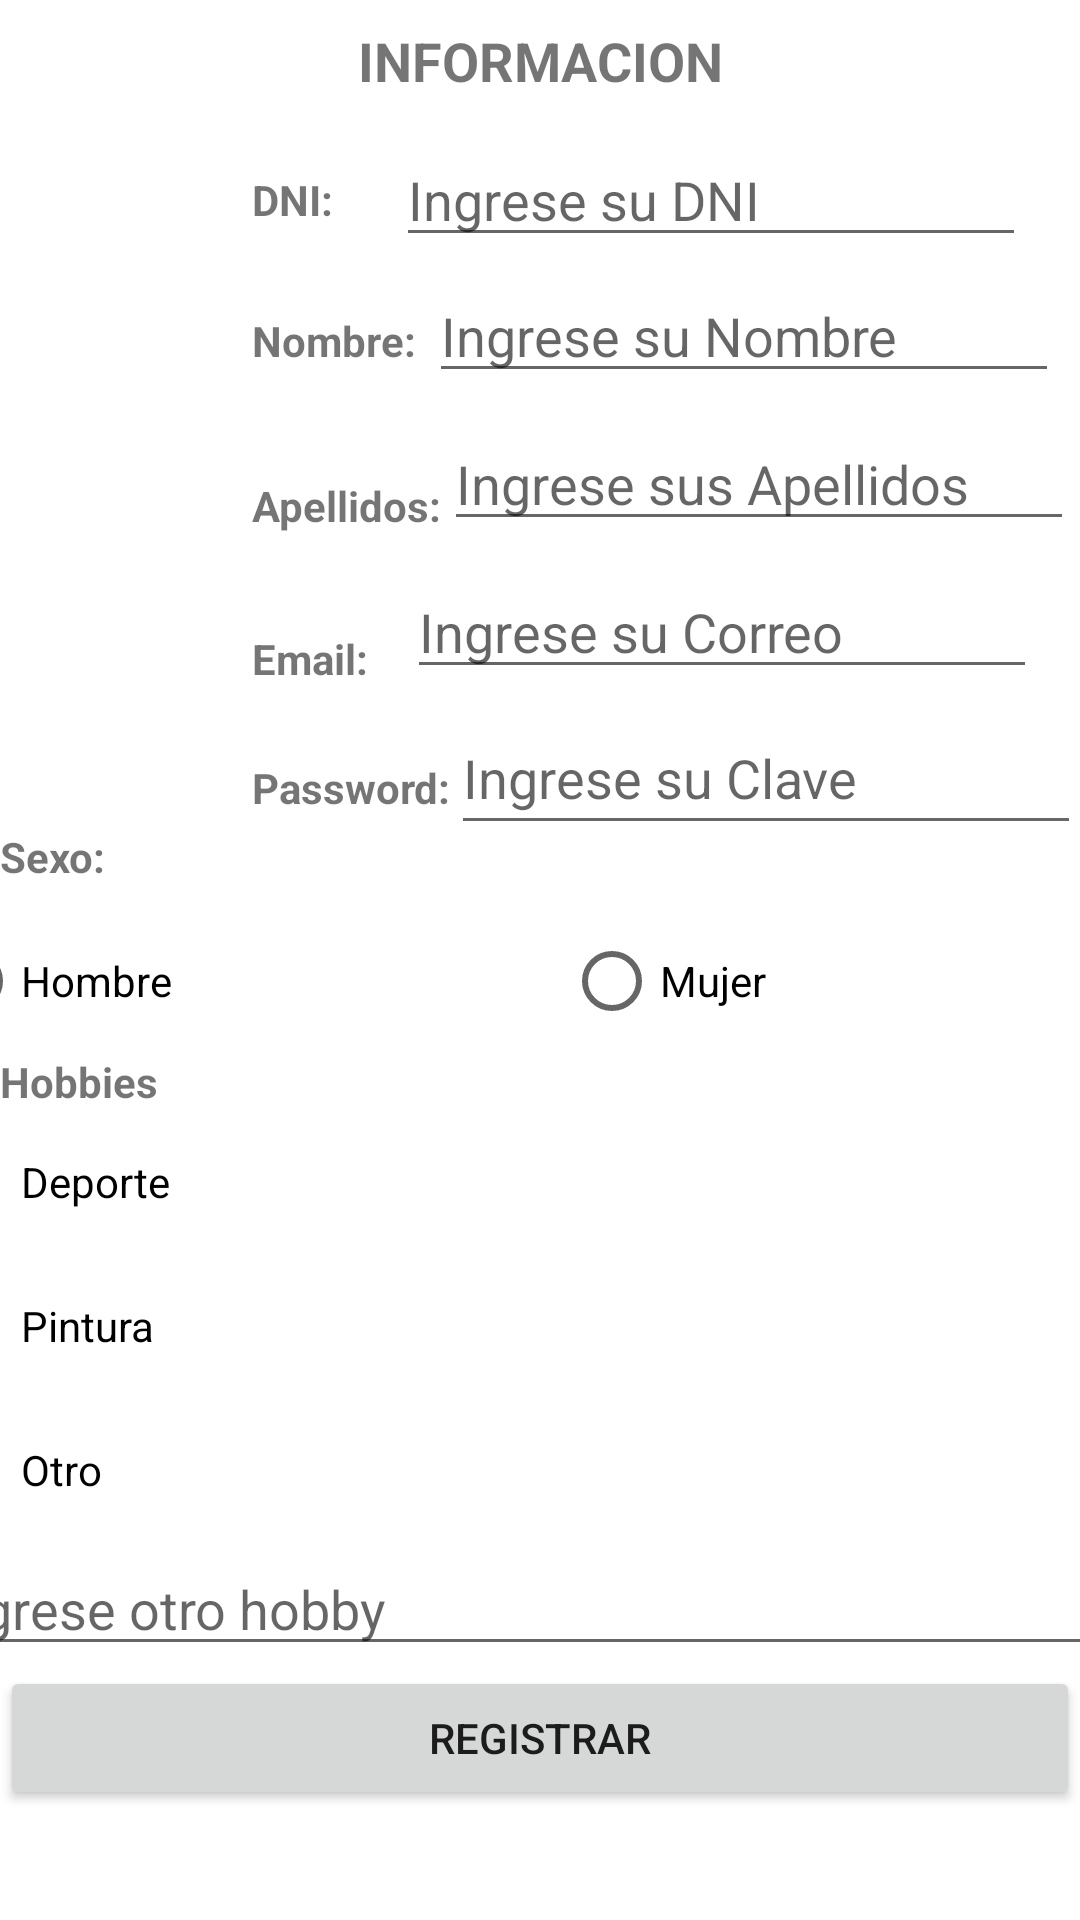

This screen was rendered from an Android layout file. Write that file and the resources it references.
<!-- AndroidManifest.xml: application theme Theme.EC2_Moviles2Grupo5 -->
<!-- res/layout/activity_registro.xml -->
<?xml version="1.0" encoding="utf-8"?>
<androidx.constraintlayout.widget.ConstraintLayout xmlns:android="http://schemas.android.com/apk/res/android"
    xmlns:app="http://schemas.android.com/apk/res-auto"
    xmlns:tools="http://schemas.android.com/tools"
    android:layout_width="match_parent"
    android:layout_height="match_parent"
    tools:context=".RegistroActivity">

    <TextView
        android:id="@+id/textView2"
        android:layout_width="0dp"
        android:layout_height="wrap_content"
        android:layout_marginTop="8dp"
        android:text="INFORMACION"
        android:textAlignment="center"
        android:textSize="18sp"
        android:textStyle="bold"
        app:layout_constraintEnd_toEndOf="parent"
        app:layout_constraintStart_toStartOf="parent"
        app:layout_constraintTop_toTopOf="parent" />

    <EditText
        android:id="@+id/etDni"
        android:layout_width="wrap_content"
        android:layout_height="wrap_content"
        android:layout_marginTop="12dp"
        android:ems="10"
        android:hint="Ingrese su DNI"
        android:inputType="number"
        app:layout_constraintEnd_toEndOf="parent"
        app:layout_constraintHorizontal_bias="0.542"
        app:layout_constraintStart_toEndOf="@+id/textView3"
        app:layout_constraintTop_toBottomOf="@+id/textView2"
        tools:ignore="SpeakableTextPresentCheck,SpeakableTextPresentCheck,SpeakableTextPresentCheck,TouchTargetSizeCheck" />

    <EditText
        android:id="@+id/etNombre"
        android:layout_width="wrap_content"
        android:layout_height="wrap_content"
        android:layout_marginTop="4dp"
        android:ems="10"
        android:hint="Ingrese su Nombre"
        android:inputType="textPersonName"
        app:layout_constraintEnd_toEndOf="parent"
        app:layout_constraintHorizontal_bias="0.379"
        app:layout_constraintStart_toEndOf="@+id/textView4"
        app:layout_constraintTop_toBottomOf="@+id/etDni"
        tools:ignore="TouchTargetSizeCheck" />

    <EditText
        android:id="@+id/etApellidos"
        android:layout_width="wrap_content"
        android:layout_height="wrap_content"
        android:layout_marginTop="8dp"
        android:ems="10"
        android:hint="Ingrese sus Apellidos"
        android:inputType="textPersonName"
        app:layout_constraintEnd_toEndOf="parent"
        app:layout_constraintHorizontal_bias="0.309"
        app:layout_constraintStart_toEndOf="@+id/textView5"
        app:layout_constraintTop_toBottomOf="@+id/etNombre"
        tools:ignore="TouchTargetSizeCheck" />

    <EditText
        android:id="@+id/etEmail"
        android:layout_width="wrap_content"
        android:layout_height="wrap_content"
        android:layout_marginTop="8dp"
        android:ems="10"
        android:hint="Ingrese su Correo"
        android:inputType="textEmailAddress"
        app:layout_constraintEnd_toEndOf="parent"
        app:layout_constraintHorizontal_bias="0.48"
        app:layout_constraintStart_toEndOf="@+id/textView6"
        app:layout_constraintTop_toBottomOf="@+id/etApellidos"
        tools:ignore="TouchTargetSizeCheck,SpeakableTextPresentCheck" />

    <EditText
        android:id="@+id/etPassword"
        android:layout_width="wrap_content"
        android:layout_height="wrap_content"
        android:layout_marginTop="4dp"
        android:ems="10"
        android:hint="Ingrese su Clave"
        android:inputType="numberPassword"
        android:minHeight="48dp"
        app:layout_constraintEnd_toEndOf="parent"
        app:layout_constraintHorizontal_bias="0.268"
        app:layout_constraintStart_toEndOf="@+id/textView7"
        app:layout_constraintTop_toBottomOf="@+id/etEmail"
        tools:ignore="SpeakableTextPresentCheck" />

    <TextView
        android:id="@+id/textView3"
        android:layout_width="wrap_content"
        android:layout_height="wrap_content"
        android:layout_marginStart="84dp"
        android:layout_marginBottom="28dp"
        android:text="DNI:"
        android:textStyle="bold"
        app:layout_constraintBottom_toTopOf="@+id/textView4"
        app:layout_constraintStart_toStartOf="parent" />

    <TextView
        android:id="@+id/textView6"
        android:layout_width="wrap_content"
        android:layout_height="wrap_content"
        android:layout_marginStart="84dp"
        android:layout_marginBottom="24dp"
        android:text="Email:"
        android:textStyle="bold"
        app:layout_constraintBottom_toTopOf="@+id/textView7"
        app:layout_constraintStart_toStartOf="parent" />

    <TextView
        android:id="@+id/textView5"
        android:layout_width="wrap_content"
        android:layout_height="wrap_content"
        android:layout_marginStart="84dp"
        android:layout_marginBottom="32dp"
        android:text="Apellidos:"
        android:textStyle="bold"
        app:layout_constraintBottom_toTopOf="@+id/textView6"
        app:layout_constraintStart_toStartOf="parent" />

    <TextView
        android:id="@+id/textView4"
        android:layout_width="wrap_content"
        android:layout_height="wrap_content"
        android:layout_marginStart="84dp"
        android:layout_marginBottom="36dp"
        android:text="Nombre:"
        android:textStyle="bold"
        app:layout_constraintBottom_toTopOf="@+id/textView5"
        app:layout_constraintStart_toStartOf="parent" />

    <TextView
        android:id="@+id/textView7"
        android:layout_width="wrap_content"
        android:layout_height="wrap_content"
        android:layout_marginStart="84dp"
        android:layout_marginBottom="4dp"
        android:text="Password:"
        android:textStyle="bold"
        app:layout_constraintBottom_toTopOf="@+id/textView8"
        app:layout_constraintStart_toStartOf="parent" />

    <TextView
        android:id="@+id/textView8"
        android:layout_width="wrap_content"
        android:layout_height="wrap_content"
        android:layout_marginTop="276dp"
        android:text="Sexo:"
        android:textStyle="bold"
        app:layout_constraintEnd_toEndOf="parent"
        app:layout_constraintHorizontal_bias="0.0"
        app:layout_constraintStart_toStartOf="parent"
        app:layout_constraintTop_toTopOf="parent" />

    <RadioGroup
        android:id="@+id/radioGroup"
        android:layout_width="411dp"
        android:layout_height="wrap_content"
        android:layout_marginTop="8dp"
        android:orientation="horizontal"
        app:layout_constraintEnd_toEndOf="parent"
        app:layout_constraintStart_toStartOf="parent"
        app:layout_constraintTop_toBottomOf="@+id/textView8">

        <RadioButton
            android:id="@+id/rbHombre"
            android:layout_width="wrap_content"
            android:layout_height="wrap_content"
            android:layout_weight="1"
            android:text="Hombre" />

        <RadioButton
            android:id="@+id/rbMujer"
            android:layout_width="wrap_content"
            android:layout_height="wrap_content"
            android:layout_weight="1"
            android:text="Mujer" />
    </RadioGroup>

    <TextView
        android:id="@+id/textView9"
        android:layout_width="wrap_content"
        android:layout_height="wrap_content"
        android:text="Hobbies"
        android:textStyle="bold"
        app:layout_constraintEnd_toEndOf="parent"
        app:layout_constraintHorizontal_bias="0.0"
        app:layout_constraintStart_toStartOf="parent"
        app:layout_constraintTop_toBottomOf="@+id/radioGroup" />

    <LinearLayout
        android:id="@+id/linearLayout"
        android:layout_width="411dp"
        android:layout_height="wrap_content"
        android:orientation="vertical"
        app:layout_constraintEnd_toEndOf="parent"
        app:layout_constraintStart_toStartOf="parent"
        app:layout_constraintTop_toBottomOf="@+id/textView9">

        <CheckBox
            android:id="@+id/cbDeporte"
            android:layout_width="match_parent"
            android:layout_height="wrap_content"
            android:text="Deporte" />

        <CheckBox
            android:id="@+id/cbPintura"
            android:layout_width="match_parent"
            android:layout_height="wrap_content"
            android:text="Pintura" />

        <CheckBox
            android:id="@+id/cbOtro"
            android:layout_width="match_parent"
            android:layout_height="wrap_content"
            android:text="Otro" />

        <EditText
            android:id="@+id/edtHobby"
            android:layout_width="match_parent"
            android:layout_height="wrap_content"
            android:ems="10"
            android:hint="Ingrese otro hobby"
            android:inputType="textPersonName"
            tools:ignore="TouchTargetSizeCheck,TouchTargetSizeCheck" />
    </LinearLayout>

    <LinearLayout
        android:id="@+id/linearLayout2"
        android:layout_width="0dp"
        android:layout_height="wrap_content"
        android:orientation="horizontal"
        app:layout_constraintEnd_toEndOf="parent"
        app:layout_constraintStart_toStartOf="parent"
        app:layout_constraintTop_toBottomOf="@+id/linearLayout">

        <Button
            android:id="@+id/btnRegistrar"
            android:layout_width="wrap_content"
            android:layout_height="wrap_content"
            android:layout_weight="1"
            android:text="@string/valRegistrar" />

    </LinearLayout>

</androidx.constraintlayout.widget.ConstraintLayout>
<!-- resources referenced by this layout -->
<resources>
  <string name="valRegistrar">REGISTRAR</string>
  <style name="Theme.EC2_Moviles2Grupo5" parent="Theme.MaterialComponents.DayNight.DarkActionBar">
          
          <item name="colorPrimary">@color/purple_500</item>
          <item name="colorPrimaryVariant">@color/purple_700</item>
          <item name="colorOnPrimary">@color/white</item>
          
          <item name="colorSecondary">@color/teal_200</item>
          <item name="colorSecondaryVariant">@color/teal_700</item>
          <item name="colorOnSecondary">@color/black</item>
          
          <item name="android:statusBarColor">?attr/colorPrimaryVariant</item>
          
      </style>
  <color name="purple_500">#FF6200EE</color>
  <color name="purple_700">#FF3700B3</color>
  <color name="white">#FFFFFFFF</color>
  <color name="teal_200">#FF03DAC5</color>
  <color name="teal_700">#FF018786</color>
  <color name="black">#FF000000</color>
</resources>
